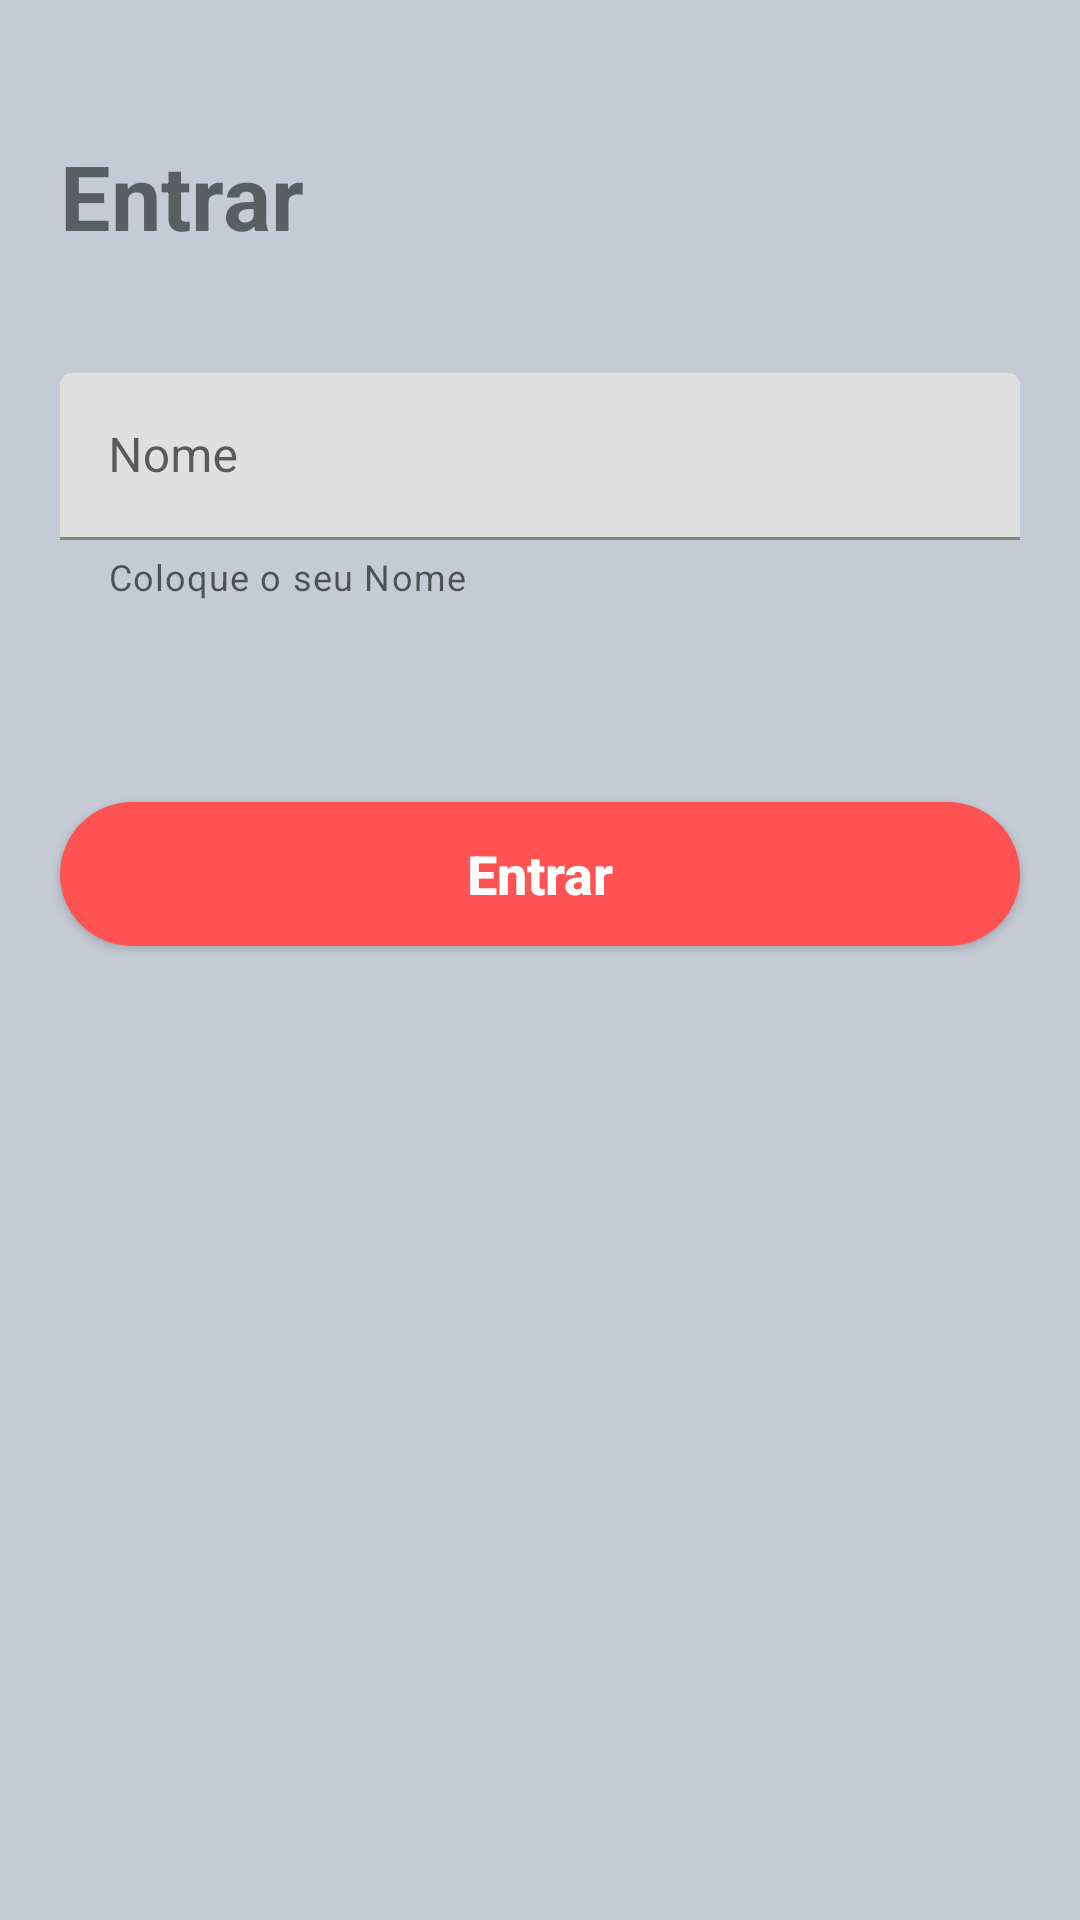

Android layout source for this screen:
<!-- AndroidManifest.xml: application theme Theme.IMCProject -->
<!-- res/layout/activity_entrar.xml -->
<?xml version="1.0" encoding="utf-8"?>
<androidx.constraintlayout.widget.ConstraintLayout xmlns:android="http://schemas.android.com/apk/res/android"
    xmlns:app="http://schemas.android.com/apk/res-auto"
    xmlns:tools="http://schemas.android.com/tools"
    android:layout_width="match_parent"
    android:layout_height="match_parent"
    tools:context=".view.activity.EntrarActivity">

    <TextView
        android:id="@+id/tvEntrar"
        android:layout_width="wrap_content"
        android:layout_height="wrap_content"
        android:layout_marginStart="20sp"
        android:layout_marginTop="45sp"
        android:text="@string/entrar"
        android:textSize="30sp"
        android:textStyle="bold"
        app:layout_constraintBottom_toTopOf="@+id/tilNome"
        app:layout_constraintStart_toStartOf="parent"
        app:layout_constraintTop_toTopOf="parent" />

    <com.google.android.material.textfield.TextInputLayout
        android:id="@+id/tilNome"
        android:layout_width="match_parent"
        android:layout_height="wrap_content"
        android:layout_marginTop="39dp"
        android:layout_marginStart="20sp"
        android:layout_marginEnd="20sp"
        android:hint="@string/nome"
        app:helperText="@string/putNome"
        app:layout_constraintEnd_toEndOf="parent"
        app:layout_constraintStart_toStartOf="parent"
        app:layout_constraintTop_toBottomOf="@+id/tvEntrar"
        app:layout_constraintBottom_toTopOf="@+id/btEntrar">

        <com.google.android.material.textfield.TextInputEditText
            android:id="@+id/tietNome"
            android:layout_width="match_parent"
            android:layout_height="wrap_content"
            android:textSize="16sp"
            android:inputType="textPersonName"
            />
    </com.google.android.material.textfield.TextInputLayout>


    <androidx.appcompat.widget.AppCompatButton
        android:id="@+id/btEntrar"
        android:layout_width="0dp"
        android:layout_height="wrap_content"
        android:text="@string/entrar"
        android:textSize="18sp"
        android:textColor="@color/white"
        android:textAllCaps="false"
        android:textStyle="bold"
        app:layout_constraintEnd_toEndOf="@id/tilNome"
        app:layout_constraintStart_toStartOf="@id/tilNome"
        app:layout_constraintTop_toBottomOf="@id/tilNome"
        android:layout_marginTop="67sp"
        android:background="@drawable/custom_button"
        />

</androidx.constraintlayout.widget.ConstraintLayout>
<!-- resources referenced by this layout -->
<resources>
  <color name="white">#FFFFFFFF</color>
  <!-- drawable custom_button (drawable) -->
  <?xml version="1.0" encoding="utf-8"?>
  <shape xmlns:android="http://schemas.android.com/apk/res/android">
      <solid android:color="@color/btn"/>
      <corners android:radius="100px"/>
  </shape>
  <string name="entrar">Entrar</string>
  <string name="nome">Nome</string>
  <string name="putNome">Coloque o seu Nome</string>
  <style name="Theme.IMCProject" parent="Theme.MaterialComponents.DayNight.NoActionBar">
          
          <item name="colorPrimary">@color/colorAccent</item>
          <item name="colorPrimaryVariant">@color/background</item>
          <item name="colorOnPrimary">@color/white</item>
          
          <item name="colorSecondary">@color/teal_200</item>
          <item name="colorSecondaryVariant">@color/teal_700</item>
          <item name="colorOnSecondary">@color/black</item>
          
          <item name="android:statusBarColor" tools:targetApi="l">?attr/colorPrimaryVariant</item>
          
          <item name="android:windowBackground">@color/background</item>
  
      </style>
  <color name="btn">#FF5252</color>
  <color name="colorAccent">#FF5252</color>
  <color name="background">#C5CBD5</color>
  <color name="teal_200">#FF03DAC5</color>
  <color name="teal_700">#FF018786</color>
  <color name="black">#FF000000</color>
</resources>
